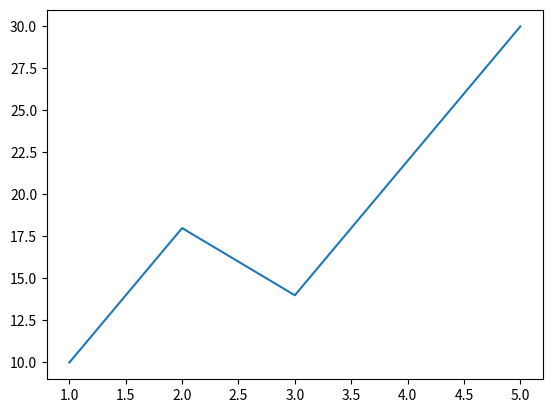

Reproduce this figure in Python.
import numpy as np
import matplotlib.pyplot as plt

x = np.arange(1, 6)
y = np.array([10, 18, 14, 22, 30])

plt.plot(x, y)
plt.show()
